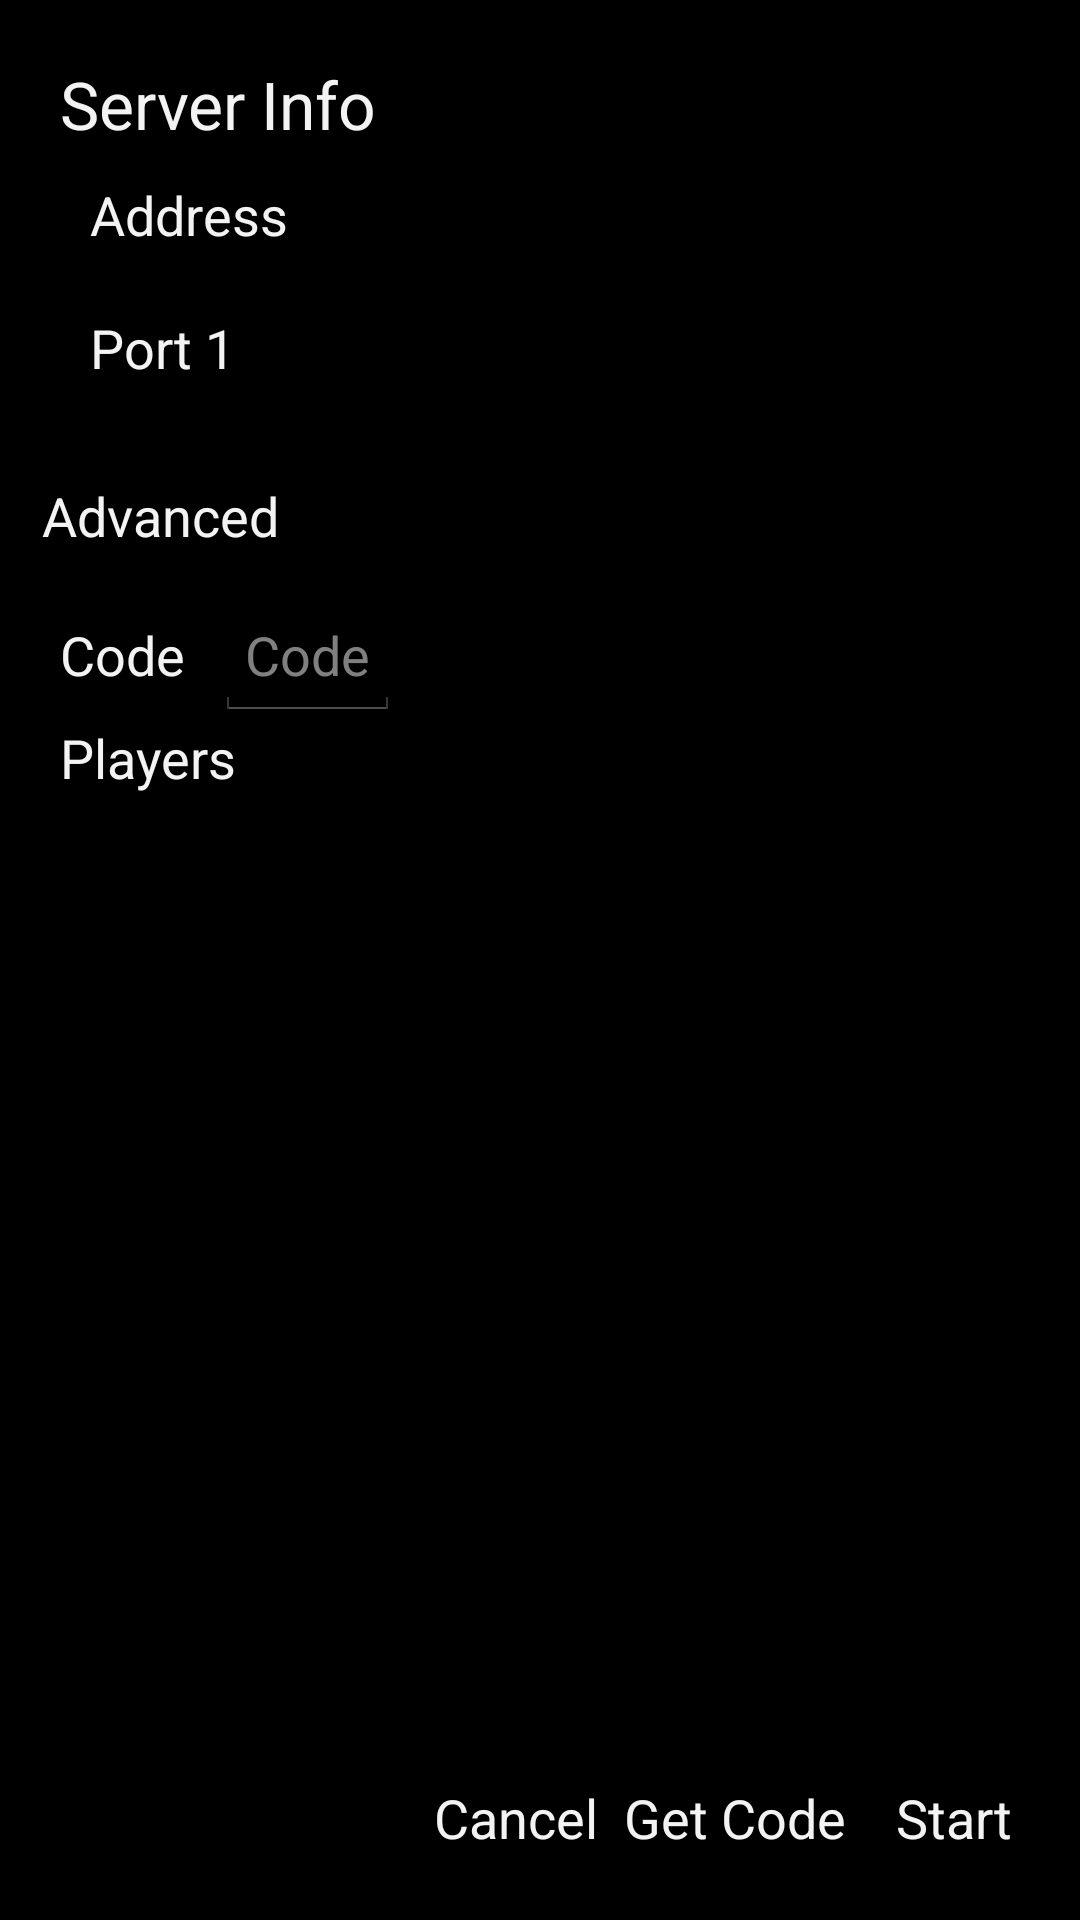

This screen was rendered from an Android layout file. Write that file and the resources it references.
<!-- AndroidManifest.xml: application theme appTheme -->
<!-- res/layout/netplay_server_setup_dialog.xml -->
<?xml version="1.0" encoding="utf-8"?>
<LinearLayout xmlns:android="http://schemas.android.com/apk/res/android"
    android:id="@+id/Layout1"
    android:layout_width="wrap_content"
    android:layout_height="wrap_content"
    android:orientation="vertical" >

    <RelativeLayout
        android:layout_width="match_parent"
        android:layout_height="wrap_content"
        android:layout_weight="1"
        android:layout_margin="10dp"
        android:orientation="vertical">

        <LinearLayout
            android:id="@+id/serverLayout"
            android:layout_width="wrap_content"
            android:layout_height="wrap_content"
            android:layout_margin="10dp"
            android:layout_alignParentStart="true"
            android:orientation="vertical">

            <TextView
                android:id="@+id/textServer"
                android:layout_width="wrap_content"
                android:layout_height="wrap_content"
                android:layout_weight="0"
                android:layout_margin="0dp"
                android:textAppearance="?android:attr/textAppearanceLarge"
                android:text="@string/netplayServerInfo_title" />

            <RelativeLayout
                android:id="@+id/serverAddress"
                android:layout_width="wrap_content"
                android:layout_height="wrap_content"
                android:layout_weight="1"
                android:layout_margin="10dp"
                android:orientation="horizontal">
                <TextView
                    android:id="@+id/textIpView"
                    android:layout_width="wrap_content"
                    android:layout_height="wrap_content"
                    android:layout_alignParentStart="true"
                    android:textAppearance="?android:attr/textAppearanceMedium"
                    android:text="@string/netplay_hostAddress" />
                <TextView
                    android:id="@+id/textHostAddress"
                    android:layout_width="wrap_content"
                    android:layout_height="wrap_content"
                    android:layout_marginStart="5dp"
                    android:layout_toEndOf="@id/textIpView"
                    android:textAppearance="?android:attr/textAppearanceMedium" />
            </RelativeLayout>

            <RelativeLayout
                android:id="@+id/serverPort1"
                android:layout_width="wrap_content"
                android:layout_height="wrap_content"
                android:layout_margin="10dp"
                android:orientation="horizontal">
                <TextView
                    android:id="@+id/textPort1View"
                    android:layout_width="wrap_content"
                    android:layout_height="wrap_content"
                    android:layout_alignParentStart="true"
                    android:textAppearance="?android:attr/textAppearanceMedium"
                    android:text="@string/netplay_hostPort1" />
                <TextView
                    android:id="@+id/textPort1"
                    android:layout_width="wrap_content"
                    android:layout_height="wrap_content"
                    android:layout_marginStart="5dp"
                    android:layout_toEndOf="@id/textPort1View"
                    android:textAppearance="?android:attr/textAppearanceMedium" />
            </RelativeLayout>

            
            <RelativeLayout
                android:id="@+id/serverPort2"
                android:layout_width="wrap_content"
                android:layout_height="wrap_content"
                android:layout_margin="10dp"
                android:orientation="horizontal"
                android:visibility="gone">
                <TextView
                    android:id="@+id/textPort2View"
                    android:layout_width="wrap_content"
                    android:layout_height="wrap_content"
                    android:layout_alignParentStart="true"
                    android:textAppearance="?android:attr/textAppearanceMedium"
                    android:text="@string/netplay_hostPort2" />
                <TextView
                    android:id="@+id/textPort2"
                    android:layout_width="wrap_content"
                    android:layout_height="wrap_content"
                    android:layout_marginStart="5dp"
                    android:layout_toEndOf="@id/textPort2View"
                    android:textAppearance="?android:attr/textAppearanceMedium" />
            </RelativeLayout>
        </LinearLayout>

        <Button
            android:id="@+id/buttonAdvanced"
            style="?android:attr/borderlessButtonStyle"
            android:layout_width="wrap_content"
            android:layout_height="wrap_content"
            android:layout_below="@id/serverLayout"
            android:text="@string/netplay_advanced" />

        <RelativeLayout
            android:id="@+id/codeLayout"
            android:layout_width="wrap_content"
            android:layout_height="wrap_content"
            android:layout_below="@id/buttonAdvanced"
            android:orientation="horizontal">
            <TextView
                android:id="@+id/textCodeTitle"
                android:layout_width="wrap_content"
                android:layout_height="wrap_content"
                android:layout_alignParentStart="true"
                android:layout_margin="10dp"
                android:textAppearance="?android:attr/textAppearanceMedium"
                android:text="@string/netplay_code" />
            <EditText
                android:id="@+id/textCodeValue"
                android:layout_width="wrap_content"
                android:layout_height="wrap_content"
                android:padding="10dp"
                android:layout_toEndOf="@id/textCodeTitle"
                android:textAppearance="?android:attr/textAppearanceMedium"
                android:inputType="none"
                android:textIsSelectable="true"
                android:hint="@string/netplay_code" />
        </RelativeLayout>

        <LinearLayout
            android:layout_width="wrap_content"
            android:layout_height="wrap_content"
            android:layout_below="@id/codeLayout"
            android:orientation="vertical" >

            <TextView
                android:id="@+id/textPlayers"
                android:layout_width="wrap_content"
                android:layout_height="wrap_content"
                android:layout_weight="0"
                android:layout_marginStart="10dp"
                android:textAppearance="?android:attr/textAppearanceMedium"
                android:text="@string/netplayPlayers_title" />

            <ListView android:id="@+id/clientList"
                android:layout_width="wrap_content"
                android:layout_height="wrap_content"
                android:layout_gravity="bottom"
                android:layout_weight="1"
                android:longClickable="false" />
        </LinearLayout>
    </RelativeLayout>

    <RelativeLayout
        android:id="@+id/buttonsLayout"
        android:layout_width="match_parent"
        android:layout_height="wrap_content"
        android:layout_weight="0"
        android:layout_margin="10dp"
        android:orientation="horizontal">

        <Button
            android:id="@+id/buttonCancel"
            style="?android:attr/borderlessButtonStyle"
            android:layout_width="wrap_content"
            android:layout_height="wrap_content"
            android:layout_toStartOf="@id/buttonGetCode"
            android:text="@android:string/cancel" />

        <Button
            android:id="@+id/buttonGetCode"
            style="?android:attr/borderlessButtonStyle"
            android:layout_width="wrap_content"
            android:layout_height="wrap_content"
            android:layout_toStartOf="@id/buttonStart"
            android:text="@string/netplay_getCode" />

        <Button
            android:id="@+id/buttonStart"
            style="?android:attr/borderlessButtonStyle"
            android:layout_width="wrap_content"
            android:layout_height="wrap_content"
            android:layout_gravity="end"
            android:layout_alignParentEnd="true"
            android:text="@string/startNetplay_title" />

    </RelativeLayout>
</LinearLayout>
<!-- resources referenced by this layout -->
<resources>
  <string name="netplayPlayers_title">Players</string>
  <string name="netplayServerInfo_title">Server Info</string>
  <string name="netplay_advanced">Advanced</string>
  <string name="netplay_code">Code</string>
  <string name="netplay_getCode">Get Code</string>
  <string name="netplay_hostAddress">Address</string>
  <string name="netplay_hostPort1">Port 1</string>
  <string name="netplay_hostPort2">Port 2</string>
  <string name="startNetplay_title">Start</string>
  <style name="appTheme" parent="@android:style/Theme.Holo">
          <item name="preferenceTheme">@style/PreferenceThemeOverlay</item>
          <item name="android:windowTranslucentStatus">true</item>
          <item name="android:windowTranslucentNavigation">true</item>
      </style>
</resources>
